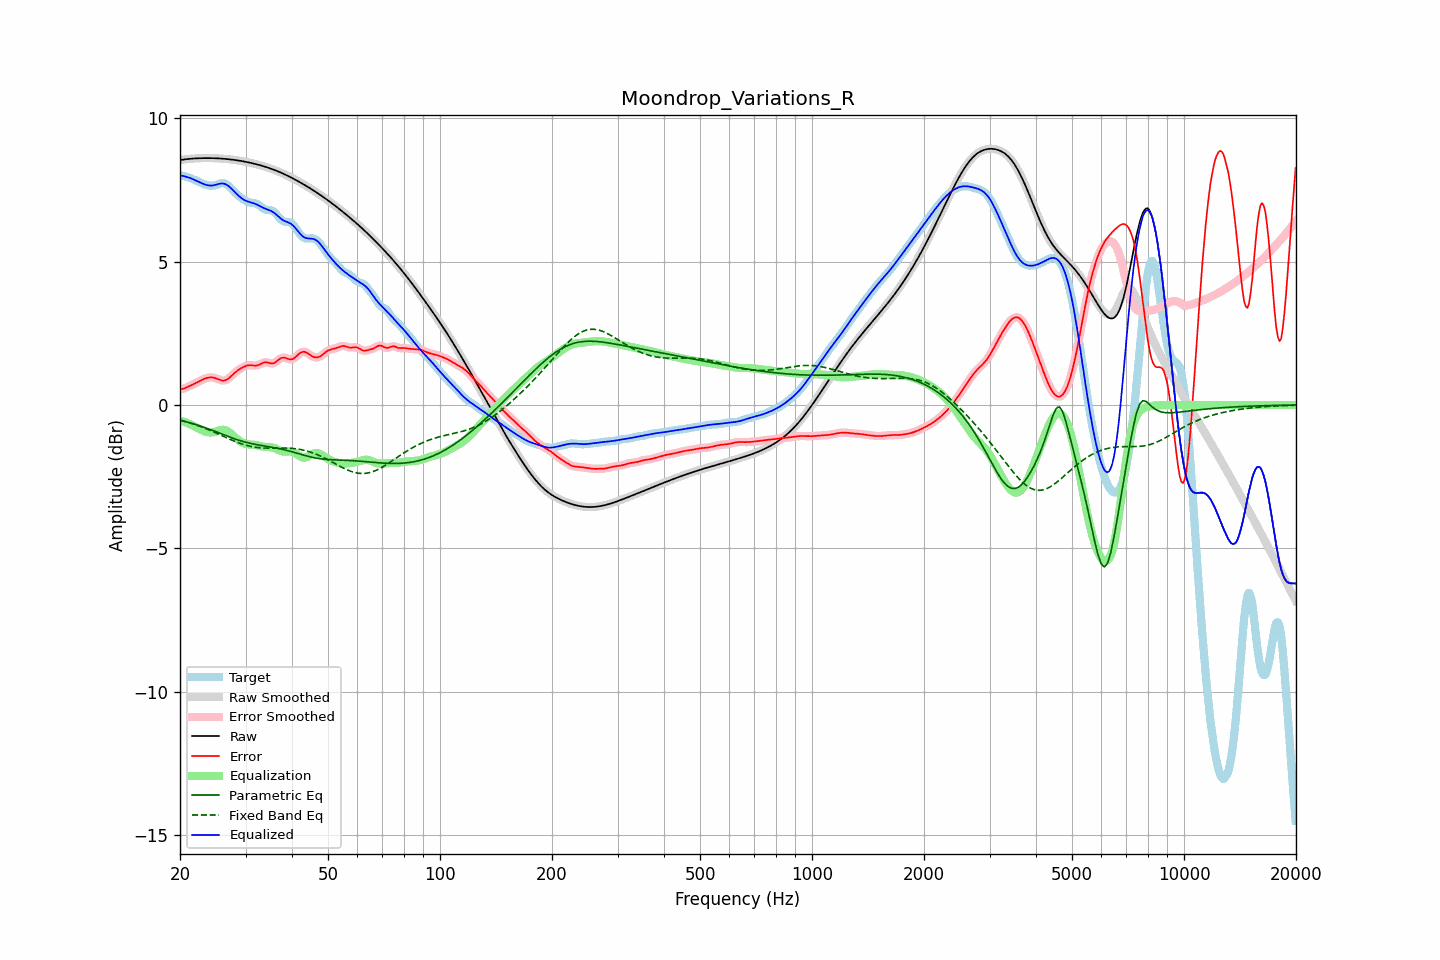

Data behind this chart, as committed beside it:
frequency, raw, error, smoothed, error_smoothed, equalization, parametric_eq, fixed_band_eq, equalized_raw, equalized_smoothed, target
20.00, 8.55, 0.54, 8.55, 0.54, -0.53, -0.53, -0.52, 8.02, 8.02, 8.01
20.20, 8.56, 0.56, 8.56, 0.55, -0.55, -0.54, -0.54, 8.01, 8.01, 8.00
20.40, 8.57, 0.57, 8.57, 0.57, -0.57, -0.56, -0.55, 7.99, 7.99, 8.00
20.61, 8.57, 0.59, 8.57, 0.59, -0.59, -0.57, -0.57, 7.98, 7.98, 7.99
20.81, 8.58, 0.61, 8.58, 0.61, -0.62, -0.59, -0.59, 7.96, 7.96, 7.97
21.02, 8.59, 0.64, 8.59, 0.64, -0.64, -0.60, -0.60, 7.95, 7.95, 7.95
21.23, 8.59, 0.66, 8.59, 0.66, -0.66, -0.62, -0.62, 7.93, 7.93, 7.93
21.44, 8.60, 0.69, 8.60, 0.69, -0.69, -0.63, -0.64, 7.91, 7.91, 7.91
21.66, 8.60, 0.72, 8.60, 0.72, -0.72, -0.65, -0.66, 7.88, 7.88, 7.88
21.87, 8.60, 0.74, 8.60, 0.74, -0.75, -0.67, -0.67, 7.86, 7.86, 7.86
22.09, 8.61, 0.77, 8.61, 0.77, -0.78, -0.68, -0.69, 7.83, 7.83, 7.83
22.31, 8.61, 0.80, 8.61, 0.80, -0.80, -0.70, -0.71, 7.80, 7.80, 7.81
22.54, 8.61, 0.83, 8.61, 0.83, -0.83, -0.72, -0.73, 7.78, 7.78, 7.78
22.76, 8.61, 0.86, 8.61, 0.86, -0.86, -0.74, -0.76, 7.75, 7.75, 7.75
22.99, 8.62, 0.89, 8.62, 0.89, -0.89, -0.76, -0.78, 7.73, 7.73, 7.73
23.22, 8.62, 0.91, 8.62, 0.91, -0.91, -0.78, -0.80, 7.71, 7.71, 7.71
23.45, 8.62, 0.93, 8.62, 0.93, -0.93, -0.80, -0.82, 7.69, 7.69, 7.69
23.69, 8.62, 0.95, 8.62, 0.95, -0.95, -0.82, -0.84, 7.67, 7.67, 7.67
23.92, 8.62, 0.96, 8.62, 0.96, -0.96, -0.84, -0.87, 7.66, 7.66, 7.66
24.16, 8.62, 0.96, 8.62, 0.96, -0.96, -0.86, -0.89, 7.66, 7.66, 7.65
24.40, 8.62, 0.96, 8.62, 0.96, -0.96, -0.88, -0.92, 7.66, 7.66, 7.65
24.65, 8.61, 0.95, 8.61, 0.95, -0.94, -0.90, -0.94, 7.67, 7.67, 7.66
24.89, 8.61, 0.94, 8.61, 0.94, -0.93, -0.92, -0.97, 7.68, 7.68, 7.67
25.14, 8.61, 0.92, 8.61, 0.92, -0.91, -0.94, -0.99, 7.70, 7.70, 7.69
25.39, 8.61, 0.89, 8.61, 0.89, -0.89, -0.97, -1.02, 7.71, 7.71, 7.71
25.65, 8.60, 0.87, 8.60, 0.87, -0.88, -0.99, -1.04, 7.73, 7.73, 7.73
25.91, 8.60, 0.86, 8.60, 0.86, -0.87, -1.01, -1.07, 7.73, 7.73, 7.74
26.16, 8.59, 0.85, 8.59, 0.85, -0.87, -1.03, -1.09, 7.73, 7.73, 7.74
26.43, 8.59, 0.86, 8.59, 0.86, -0.88, -1.05, -1.12, 7.71, 7.71, 7.73
26.69, 8.58, 0.88, 8.58, 0.88, -0.90, -1.08, -1.14, 7.69, 7.69, 7.70
26.96, 8.58, 0.92, 8.58, 0.92, -0.93, -1.10, -1.17, 7.65, 7.65, 7.66
27.23, 8.57, 0.96, 8.57, 0.97, -0.97, -1.12, -1.19, 7.60, 7.60, 7.61
27.50, 8.57, 1.02, 8.57, 1.02, -1.01, -1.14, -1.22, 7.55, 7.55, 7.55
27.77, 8.56, 1.07, 8.56, 1.07, -1.06, -1.16, -1.24, 7.50, 7.50, 7.49
28.05, 8.55, 1.12, 8.55, 1.12, -1.11, -1.18, -1.27, 7.44, 7.44, 7.43
28.33, 8.54, 1.17, 8.54, 1.17, -1.16, -1.20, -1.29, 7.38, 7.38, 7.37
28.62, 8.53, 1.21, 8.53, 1.21, -1.21, -1.22, -1.31, 7.33, 7.33, 7.32
28.90, 8.53, 1.25, 8.53, 1.25, -1.25, -1.24, -1.33, 7.28, 7.28, 7.28
29.19, 8.52, 1.28, 8.52, 1.28, -1.29, -1.25, -1.35, 7.23, 7.23, 7.23
29.48, 8.51, 1.32, 8.51, 1.32, -1.32, -1.27, -1.37, 7.19, 7.19, 7.19
29.78, 8.50, 1.34, 8.50, 1.34, -1.34, -1.29, -1.39, 7.16, 7.16, 7.15
30.08, 8.49, 1.37, 8.49, 1.37, -1.36, -1.30, -1.40, 7.13, 7.13, 7.12
30.38, 8.47, 1.38, 8.47, 1.38, -1.37, -1.31, -1.42, 7.10, 7.10, 7.09
30.68, 8.46, 1.39, 8.46, 1.39, -1.38, -1.33, -1.43, 7.09, 7.09, 7.07
30.99, 8.45, 1.39, 8.45, 1.39, -1.38, -1.34, -1.45, 7.07, 7.07, 7.06
31.30, 8.44, 1.38, 8.44, 1.38, -1.38, -1.35, -1.46, 7.05, 7.05, 7.05
31.61, 8.42, 1.38, 8.42, 1.38, -1.39, -1.37, -1.47, 7.04, 7.04, 7.05
31.93, 8.41, 1.37, 8.41, 1.38, -1.39, -1.38, -1.48, 7.02, 7.02, 7.04
32.24, 8.40, 1.38, 8.40, 1.38, -1.40, -1.39, -1.48, 6.99, 6.99, 7.01
32.57, 8.38, 1.40, 8.38, 1.40, -1.42, -1.40, -1.49, 6.96, 6.96, 6.98
32.89, 8.37, 1.43, 8.37, 1.43, -1.43, -1.41, -1.49, 6.93, 6.93, 6.94
33.22, 8.35, 1.46, 8.35, 1.46, -1.45, -1.42, -1.50, 6.90, 6.90, 6.89
33.55, 8.33, 1.48, 8.33, 1.48, -1.46, -1.43, -1.50, 6.88, 6.88, 6.85
33.89, 8.32, 1.49, 8.32, 1.49, -1.46, -1.43, -1.50, 6.85, 6.85, 6.82
34.23, 8.30, 1.49, 8.30, 1.49, -1.47, -1.44, -1.50, 6.83, 6.83, 6.81
34.57, 8.28, 1.48, 8.28, 1.48, -1.47, -1.45, -1.50, 6.81, 6.81, 6.80
34.92, 8.26, 1.46, 8.26, 1.46, -1.47, -1.46, -1.50, 6.79, 6.79, 6.80
35.27, 8.24, 1.45, 8.24, 1.45, -1.48, -1.47, -1.50, 6.76, 6.76, 6.79
35.62, 8.22, 1.45, 8.22, 1.46, -1.49, -1.48, -1.50, 6.73, 6.73, 6.76
35.97, 8.20, 1.48, 8.20, 1.48, -1.51, -1.49, -1.50, 6.69, 6.69, 6.72
... 635 more rows
